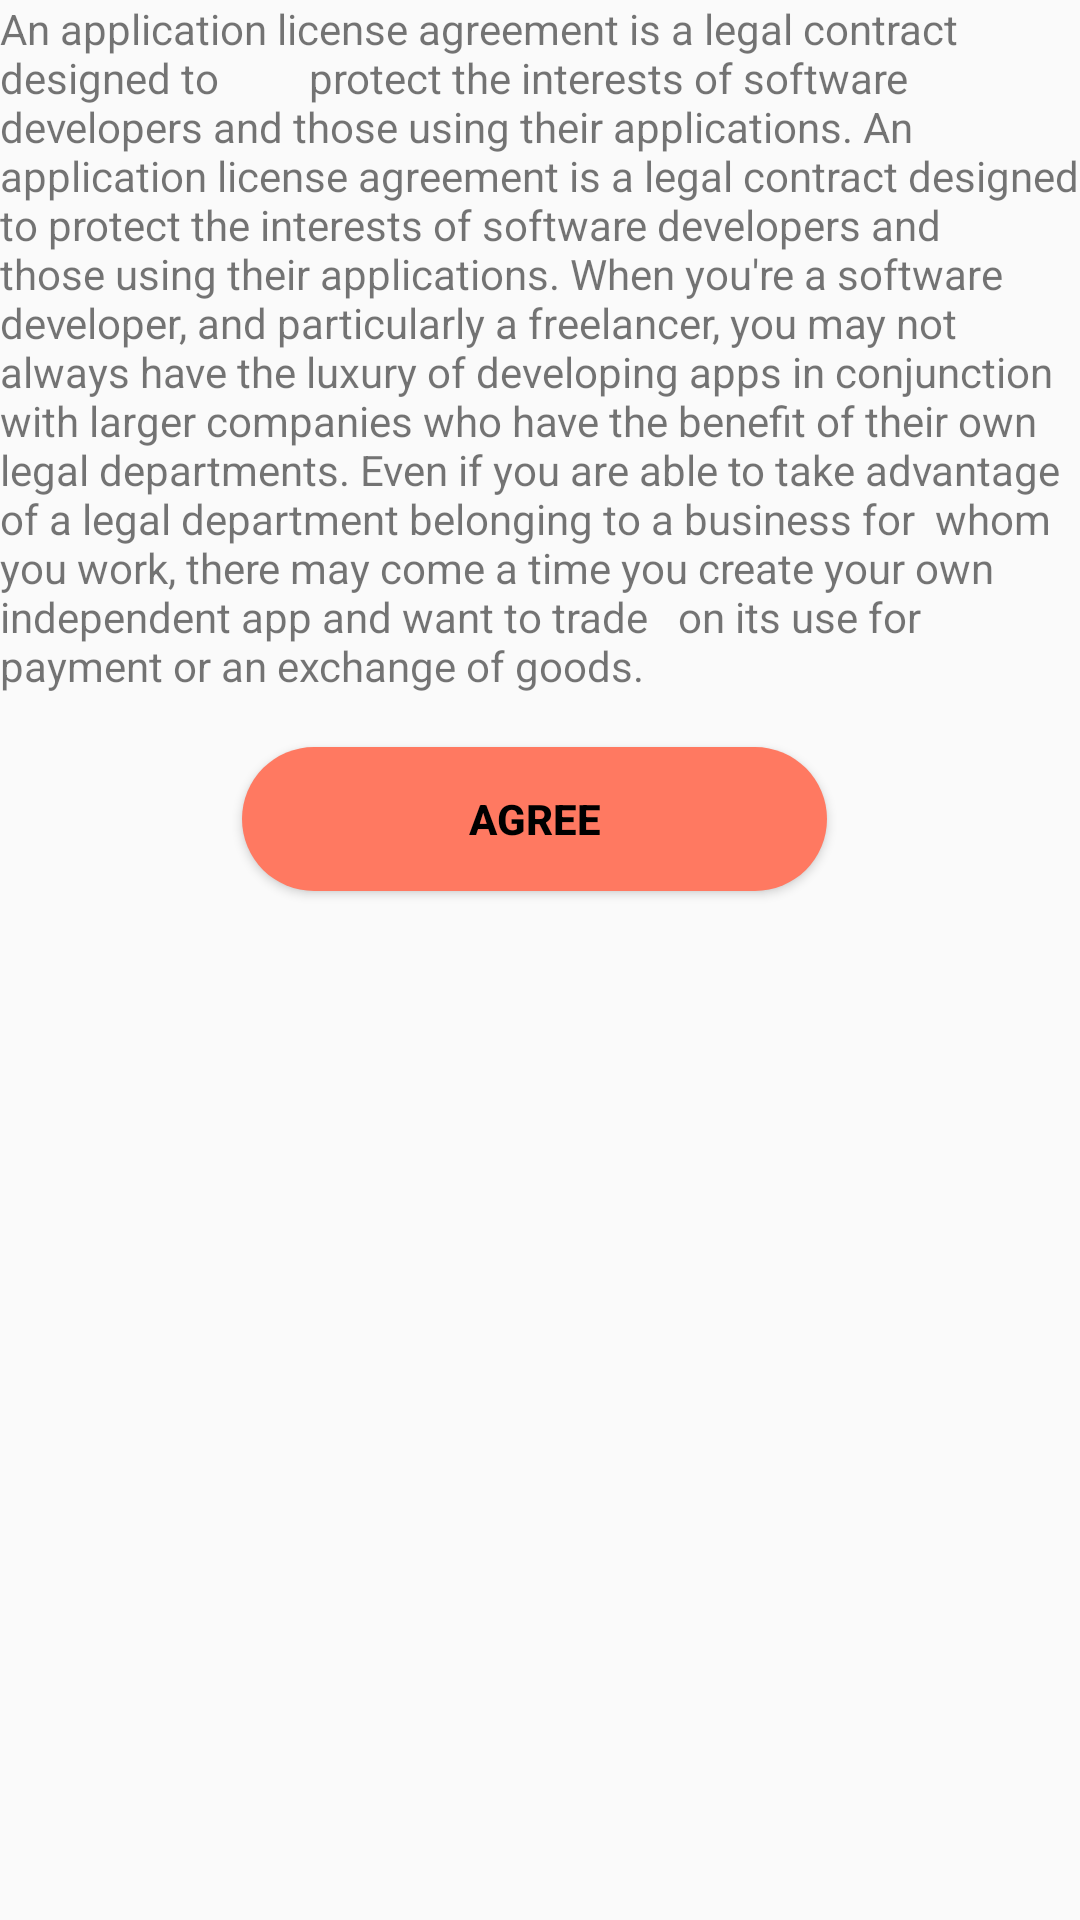

This screen was rendered from an Android layout file. Write that file and the resources it references.
<!-- AndroidManifest.xml: application theme Theme.DesignApp_Final -->
<!-- res/layout/activity_terms_conditions.xml -->
<?xml version="1.0" encoding="utf-8"?>
<androidx.constraintlayout.widget.ConstraintLayout
    xmlns:android="http://schemas.android.com/apk/res/android"
    xmlns:app="http://schemas.android.com/apk/res-auto"
    xmlns:tools="http://schemas.android.com/tools"
    android:layout_width="match_parent"
    android:layout_height="match_parent"
    tools:context=".TeamsConditionsActivity">


    <TextView
        android:id="@+id/textView51"
        android:layout_width="match_parent"
        android:layout_height="match_parent"
        android:text="An application license agreement is a legal contract designed to
        protect the interests of software developers and those using their applications.
An application license agreement is a legal contract designed to protect the interests of
software developers and those using their applications. When you're a software developer,
and particularly a freelancer, you may not always have the luxury of developing apps in
conjunction with larger companies who have the benefit of their own legal departments.
Even if you are able to take advantage of a legal department belonging to a business for
 whom you work, there may come a time you create your own independent app and want to trade
  on its use for payment or an exchange of goods. "
        tools:layout_editor_absoluteX="0dp"
        tools:layout_editor_absoluteY="-328dp" />

    <Button
        android:id="@+id/licencebtn"
        android:layout_width="195dp"
        android:layout_height="wrap_content"
        android:layout_alignParentStart="true"
        android:layout_alignParentEnd="true"
        android:layout_alignParentBottom="true"
        android:layout_centerVertical="true"
        android:layout_marginStart="106dp"
        android:layout_marginEnd="110dp"
        android:layout_marginBottom="94dp"
        android:background="@drawable/curve_btn"
        android:text="Agree"
        android:textColor="@color/black"
        android:textStyle="bold"
        app:layout_constraintBottom_toBottomOf="parent"
        app:layout_constraintEnd_toEndOf="@+id/textView51"
        app:layout_constraintStart_toStartOf="parent"
        app:layout_constraintTop_toTopOf="parent" />
</androidx.constraintlayout.widget.ConstraintLayout>
<!-- resources referenced by this layout -->
<resources>
  <color name="black">#FF000000</color>
  <!-- drawable curve_btn (drawable) -->
  <?xml version="1.0" encoding="utf-8"?>
  <shape xmlns:android="http://schemas.android.com/apk/res/android">
  <solid android:color="#ff7961"/>
      <corners
          android:topRightRadius="45dp"
          android:topLeftRadius="45dp"
          android:bottomLeftRadius="45dp"
          android:bottomRightRadius="45dp"
          />
  </shape>
  <style name="Theme.DesignApp_Final" parent="Theme.AppCompat.DayNight.NoActionBar">
          
          <item name="colorPrimary">@color/purple_500</item>
          <item name="colorPrimaryVariant">@color/purple_700</item>
          <item name="colorOnPrimary">@color/white</item>
          
          <item name="colorSecondary">@color/teal_200</item>
          <item name="colorSecondaryVariant">@color/teal_700</item>
          <item name="colorOnSecondary">@color/black</item>
          
          <item name="android:statusBarColor">?attr/colorPrimaryVariant</item>
          
      </style>
  <color name="purple_500">#FF6200EE</color>
  <color name="purple_700">#FF3700B3</color>
  <color name="white">#FFFFFFFF</color>
  <color name="teal_200">#FF03DAC5</color>
  <color name="teal_700">#FF018786</color>
</resources>
